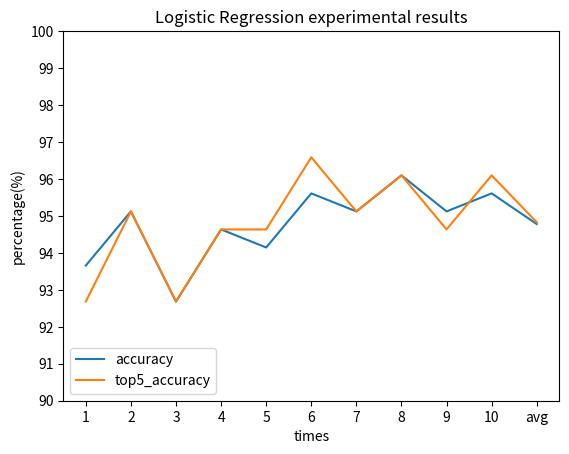

Python code for this plot:
# -*- coding: utf-8 -*-
"""
Created on Fri Jun 16 16:03:32 2017

[redacted]
"""

#引入函式庫畫圖
import matplotlib.pyplot as plt
import numpy as np

accuracy = [93.658536585365866, 95.121951219512198, 92.682926829268297, 94.634146341463406, 94.146341463414629, 95.609756097560975, 95.121951219512198, 96.097560975609753, 95.121951219512198, 95.609756097560975, 94.780487804878035]
top5_accuracy = [92.682926829268297, 95.121951219512198, 92.682926829268297, 94.634146341463406, 94.634146341463406, 96.58536585365853, 95.121951219512198, 96.097560975609753, 94.634146341463406, 96.097560975609753, 94.829268292682926]
x = [1, 2, 3, 4, 5, 6, 7, 8, 9, 10, 11]
times = ['1', '2', '3', '4', '5', '6', '7', '8', '9', '10', 'avg']
plt.title('Logistic Regression experimental results')


plt.plot(x, accuracy, label='accuracy')
plt.plot(x, top5_accuracy, label='top5_accuracy')
plt.legend(loc='lower left')
plt.xticks(x, times)
plt.yticks(np.arange(90,101,1))
plt.xlabel('times')
plt.ylabel('percentage(%)')
plt.savefig('./Logistic Regression experimental results.jpg', dpi=300)